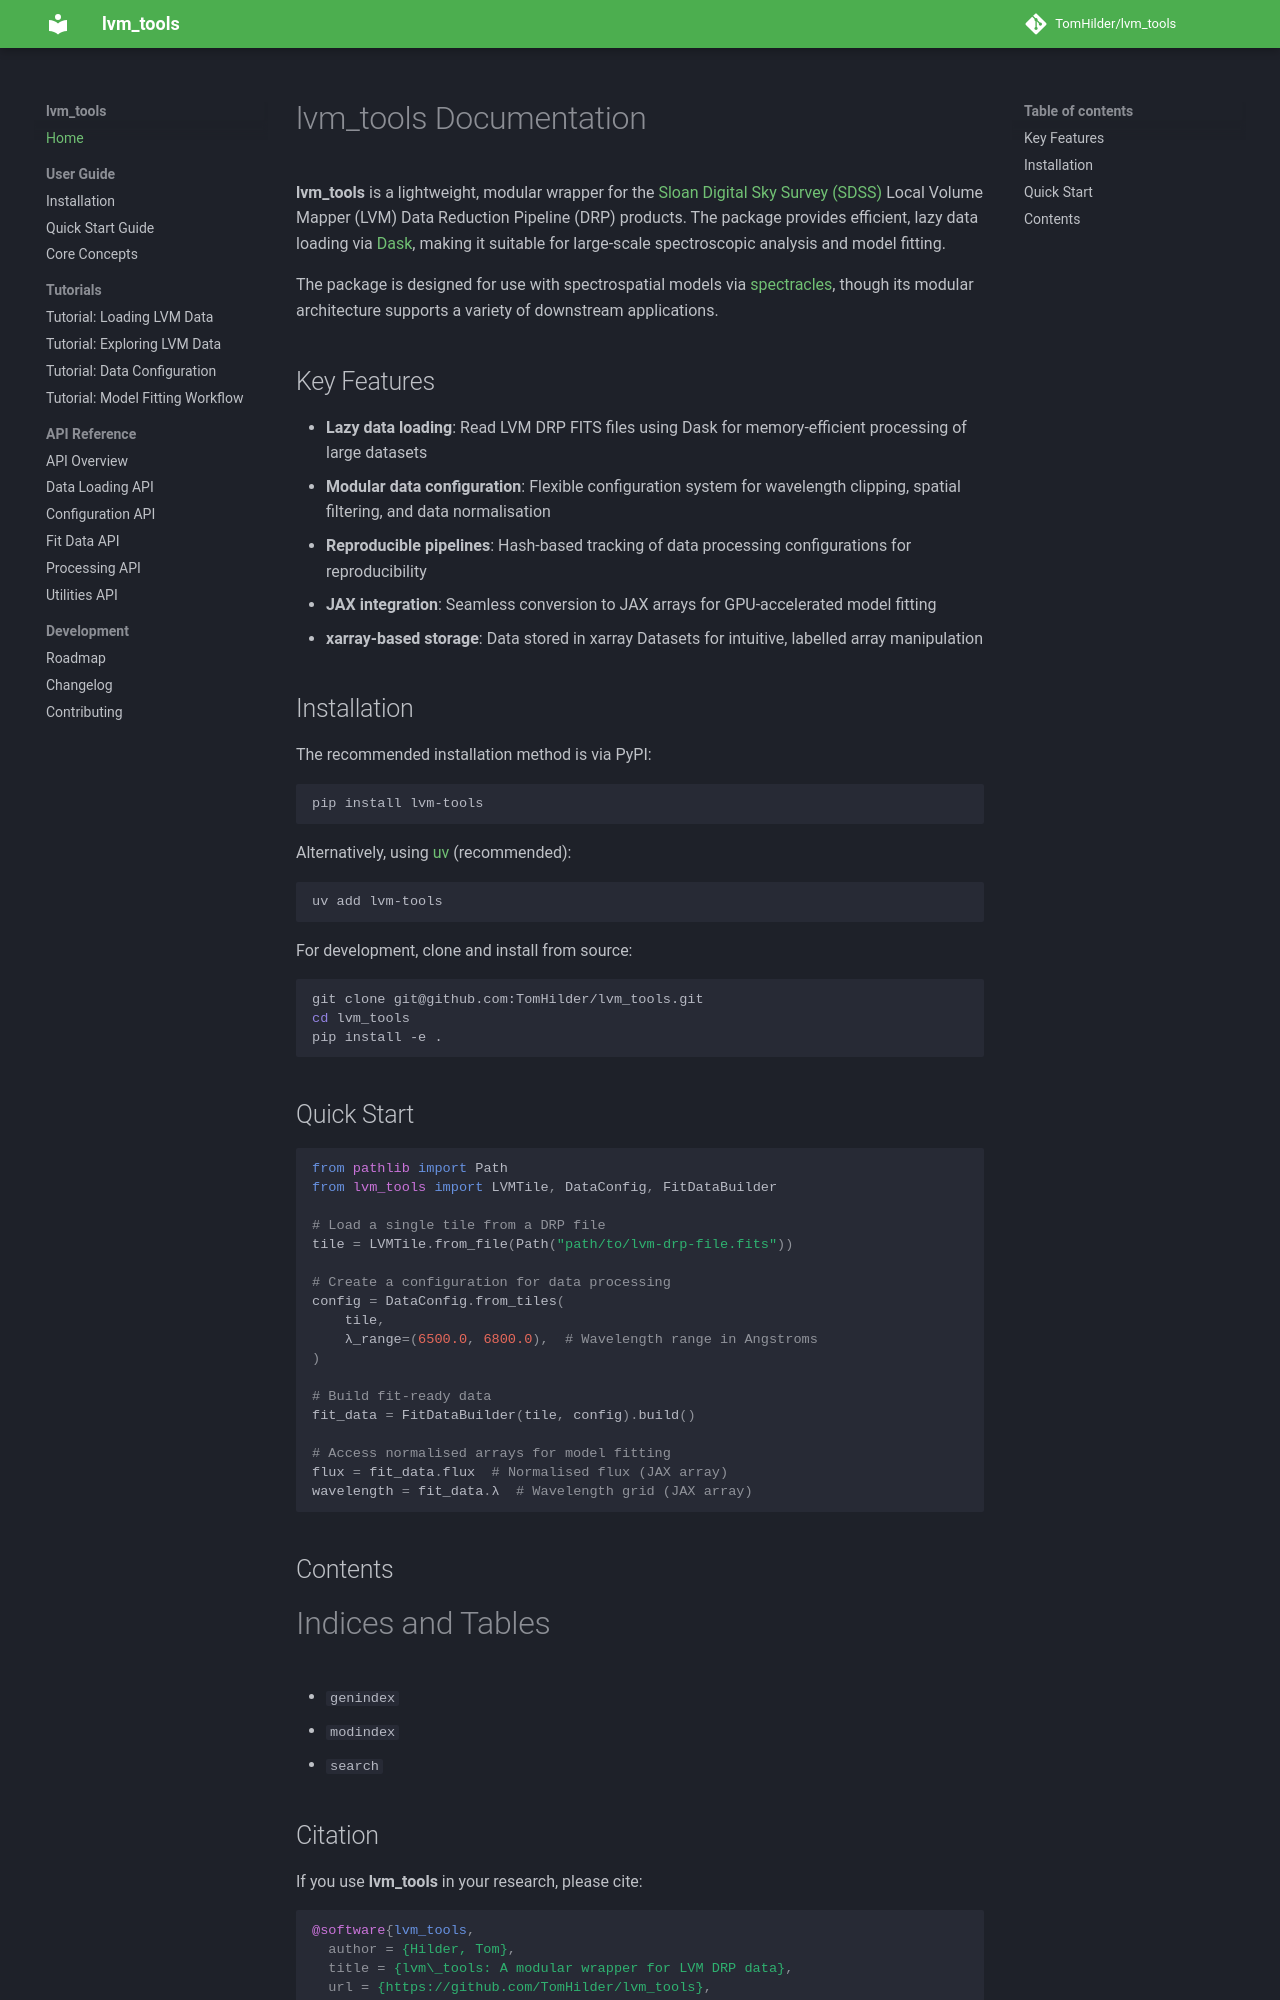

repository: TomHilder/lvm_tools · page: index.html · generator: mkdocs

# lvm_tools Documentation

**lvm_tools** is a lightweight, modular wrapper for the [Sloan Digital Sky Survey (SDSS)](https://sdss.org/) Local Volume Mapper (LVM) Data Reduction Pipeline (DRP) products. The package provides efficient, lazy data loading via [Dask](https://www.dask.org), making it suitable for large-scale spectroscopic analysis and model fitting.

The package is designed for use with spectrospatial models via [spectracles](https://github.com/TomHilder/spectracles), though its modular architecture supports a variety of downstream applications.

## Key Features

- **Lazy data loading**: Read LVM DRP FITS files using Dask for memory-efficient processing of large datasets
- **Modular data configuration**: Flexible configuration system for wavelength clipping, spatial filtering, and data normalisation
- **Reproducible pipelines**: Hash-based tracking of data processing configurations for reproducibility
- **JAX integration**: Seamless conversion to JAX arrays for GPU-accelerated model fitting
- **xarray-based storage**: Data stored in xarray Datasets for intuitive, labelled array manipulation

## Installation

The recommended installation method is via PyPI:

``` bash
pip install lvm-tools
```

Alternatively, using [uv](https://docs.astral.sh/uv/) (recommended):

``` bash
uv add lvm-tools
```

For development, clone and install from source:

``` bash
git clone git@github.com:TomHilder/lvm_tools.git
cd lvm_tools
pip install -e .
```

## Quick Start

``` python
from pathlib import Path
from lvm_tools import LVMTile, DataConfig, FitDataBuilder

# Load a single tile from a DRP file
tile = LVMTile.from_file(Path("path/to/lvm-drp-file.fits"))

# Create a configuration for data processing
config = DataConfig.from_tiles(
    tile,
    λ_range=(6500.0, 6800.0),  # Wavelength range in Angstroms
)

# Build fit-ready data
fit_data = FitDataBuilder(tile, config).build()

# Access normalised arrays for model fitting
flux = fit_data.flux  # Normalised flux (JAX array)
wavelength = fit_data.λ  # Wavelength grid (JAX array)
```

## Contents

# Indices and Tables

- `genindex`
- `modindex`
- `search`
